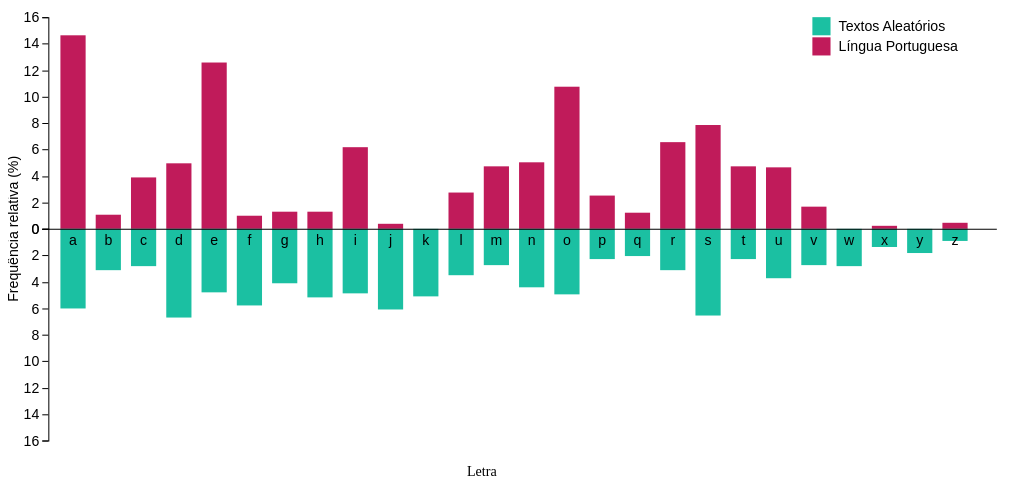
D3 v4 page, settled after 480 driven frames (8 s of simulated time); the page loaded 1 data file(s).


// ── stackedBarChart.js
var
  margin = {top: 20, right: 20, bottom: 110, left: 40},
  margin2 = {top: 430, right: 20, bottom: 30, left: 40},
  width = 1000 - margin.left - margin.right,
  height = 550 - margin.top - margin.bottom,
  height2 = 500 - margin2.top - margin2.bottom;

var svg = d3.select("#pairedBarChart")
  .append("svg")
  .attr('version', '1.1')
  .attr('viewBox', '0 0 '+(width + margin.left + margin.right)+' '+(height + margin.top + margin.bottom))
  .attr('width', '100%');
  g = svg.append("g")
        .attr("transform", "translate(" + margin.left + "," + margin.top + ")");

var div = d3.select("#pairedBarChart").append("div")
  .attr("class", "tooltip")
  .style("opacity", 1);

var x = d3.scaleBand()
                .rangeRound([0, width])
                .padding(0.3)
                .align(0.3);

var yUp = d3.scaleLinear()
                .rangeRound([height/2, 0]);

var yDown = d3.scaleLinear()
                .rangeRound([height/2, height]);

var z = d3.scaleOrdinal(["#1BC0A2", "#C01B5A"]);

var xAxis = d3.axisBottom(x)
                      .tickSize(0)
                      .tickPadding(6);

var yUpAxis = d3.axisLeft(yUp);
var yDownAxis = d3.axisLeft(yDown);

d3.csv("frequencia.csv", type, function(error, data) {
  if (error) throw error;

  x.domain(data.map(function(d) { return d.letra; }));
  yUp.domain([0, d3.max(data, function(d) { return d.pt; })]).nice();
  yDown.domain([0, d3.max(data, function(d) { return d.pt; })]).nice();
  z.domain(data.columns.slice(1));

   var bars = g.selectAll(".serie")
    .data(data)
    .enter();

    bars.append("rect")
      .attr("class", "serie")
      .attr("fill", function(d) { return z("pt"); })
      .attr("x", function(d) { return x(d.letra); })
      .attr("y", function(d) { return yUp(d.pt); })
      .attr("height", function(d) { return Math.abs(yUp(d.pt) - yUp(0));  })
      .attr("width", x.bandwidth())
      .on("mouseover", function(d) {
        var frequencia = ('pt-br:</label> <span>' + d.pt);
        div.transition()
          .duration(200)
          .style("opacity", .9);
        div.html(
          '<label>Frequência '+ frequencia +'%</span>'
        )
          .style("left", (d3.event.pageX - 2 * margin.left) + "px")
          .style("top", (d3.event.pageY) + "px");
      });

      bars.append("rect")
      .attr("class", "serie")
      .attr("fill",  function(d) { return z("frequencia"); })
      .attr("x", function(d) { return x(d.letra); })
      .attr("y", function(d) { return yDown(0); })
      .attr("height", function(d) { return Math.abs(yDown(d.frequencia) - yDown(0)); })
      .attr("width", x.bandwidth())
      .on("mouseover", function(d) {
        var frequencia = ('aleatória:</label> <span>'  + d.frequencia);
        div.transition()
          .duration(200)
          .style("opacity", .9);
        div.html(
          '<label>Frequência '+ frequencia +'%</span>'
        )
          .style("left", (d3.event.pageX - 2 * margin.left) + "px")
          .style("top", (d3.event.pageY) + "px");
      });

  g.append("g")
      .attr("class", "axis axis--x")
      .attr("transform", "translate(0," + yUp(0) + ")")
      .style("font", "14px sans-serif")
      .call(xAxis)

  svg.append("text")
      .attr("transform",
            "translate(" + (width/2) + " ," + (height + margin.bottom - 55) + ")")
      .style("text-anchor", "middle")
      .attr("font-size", "14px")
      .attr("fill", "#000")
      .text("Letra");

  g.append("g")
      .attr("class", "axis axis--y")
      .style("font", "14px sans-serif")
      .call(yUpAxis)
      .append("text")
      .attr("transform", "rotate(-90)")
      .attr("y", 10 - margin.left)
      .attr("x",0 - (height / 2))
      .attr("font-size", "14")
      .attr("dy", "0.01em")
      .attr("text-anchor", "middle")
      .attr("fill", "#000")
      .text("Frequência relativa (%)");

  g.append("g")
      .attr("class", "axis axis--y")
      .style("font", "14px sans-serif")
      .call(yDownAxis);

  var legend = g.selectAll(".legend")
    .data(["Textos Aleatórios", "Língua Portuguesa"])
    .enter().append("g")
      .attr("class", "legend")
      .attr("transform", function(d, i) { return "translate(-" + margin.right * 10 + ", " + i * 20 + ")"; })
      .style("font", "14px sans-serif");

  legend.append("rect")
      .attr("x", width + 18)
      .attr("width", 18)
      .attr("height", 18)
      .attr("fill", z);

  legend.append("text")
      .attr("x", width + 44)
      .attr("y", 9)
      .attr("dy", ".35em")
      .attr("text-anchor", "start")
      .text(function(d) { return d; });
});

function type(d, i, columns) {
  for (i = 1, t = 0; i < columns.length; ++i) t += d[columns[i]] = +d[columns[i]];
  d.total = t;
  return d;
}

### data: frequencia.csv
letra, frequencia, pt
a, 6.00, 14.63
b, 3.13, 1.04
c, 2.79, 3.88
d, 6.69, 4.99
e, 4.81, 12.57
f, 5.78, 1.02
g, 4.11, 1.30
h, 5.20, 1.28
i, 4.90, 6.18
j, 6.13, 0.40
k, 5.13, 0.02
l, 3.53, 2.78
m, 2.76, 4.74
n, 4.45, 5.05
o, 4.93, 10.73
p, 2.30, 2.52
q, 2.03, 1.20
r, 3.12, 6.53
s, 6.56, 7.81
t, 2.26, 4.74
u, 3.74, 4.63
v, 2.74, 1.67
w, 2.79, 0.01
x, 1.36, 0.21
y, 1.83, 0.01
z, 0.91, 0.47